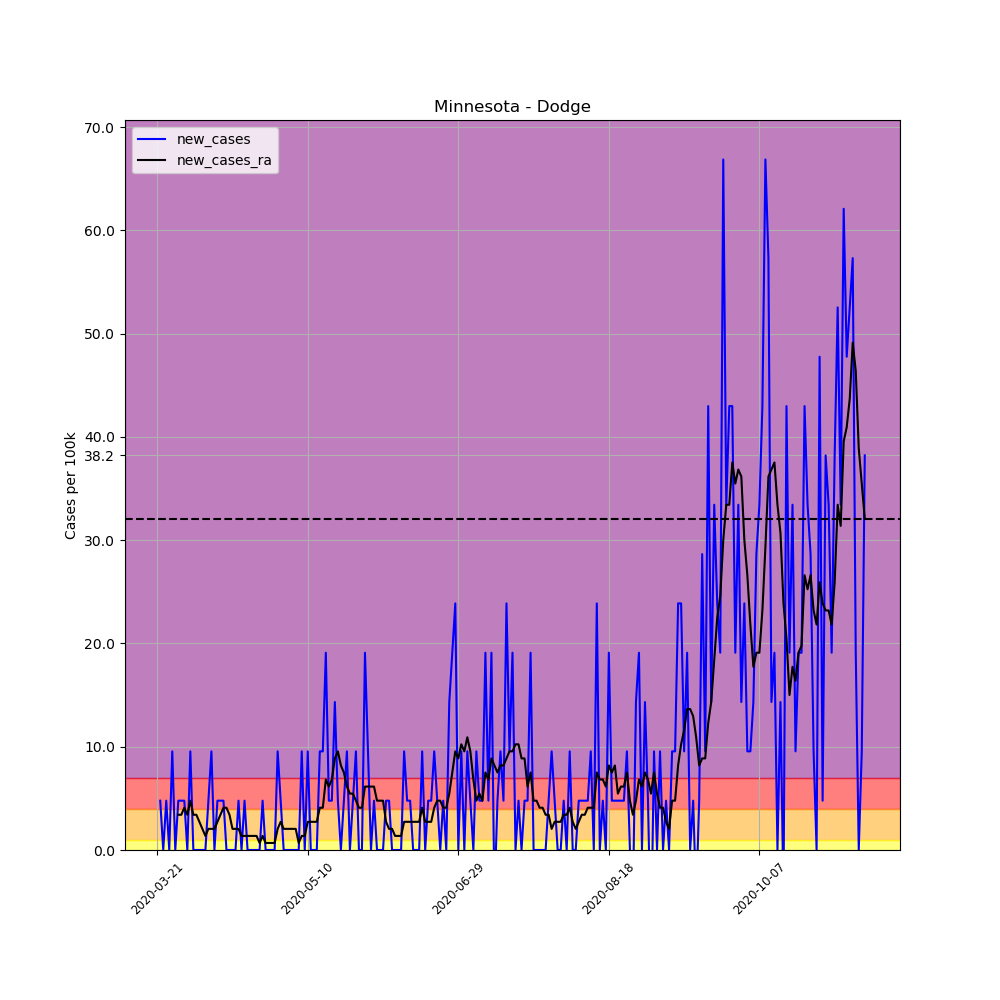

Values plotted in this chart, from the file beside it:
, date, county, state, fips, cases, deaths, COUNTY, STNAME, CTYNAME, POPESTIMATE2019, per_100k, per_100k_ra, new_cases, new_cases_ra
230416, 2020-03-21, Dodge, Minnesota, 27039, 1, 0, 39, Minnesota, Dodge, 20934, 4.777, , , 
230417, 2020-03-22, Dodge, Minnesota, 27039, 2, 0, 39, Minnesota, Dodge, 20934, 9.554, , 4.777, 
230418, 2020-03-23, Dodge, Minnesota, 27039, 2, 0, 39, Minnesota, Dodge, 20934, 9.554, , 0.0, 
230419, 2020-03-24, Dodge, Minnesota, 27039, 3, 0, 39, Minnesota, Dodge, 20934, 14.33, , 4.777, 
230420, 2020-03-25, Dodge, Minnesota, 27039, 3, 0, 39, Minnesota, Dodge, 20934, 14.33, , 0.0, 
230421, 2020-03-26, Dodge, Minnesota, 27039, 5, 0, 39, Minnesota, Dodge, 20934, 23.88, , 9.554, 
230422, 2020-03-27, Dodge, Minnesota, 27039, 5, 0, 39, Minnesota, Dodge, 20934, 23.88, 14.33, 0.0, 
230423, 2020-03-28, Dodge, Minnesota, 27039, 6, 0, 39, Minnesota, Dodge, 20934, 28.66, 17.74, 4.777, 3.412
230424, 2020-03-29, Dodge, Minnesota, 27039, 7, 0, 39, Minnesota, Dodge, 20934, 33.44, 21.15, 4.777, 3.412
230425, 2020-03-30, Dodge, Minnesota, 27039, 8, 0, 39, Minnesota, Dodge, 20934, 38.22, 25.25, 4.777, 4.095
230426, 2020-03-31, Dodge, Minnesota, 27039, 8, 0, 39, Minnesota, Dodge, 20934, 38.22, 28.66, 0.0, 3.412
230427, 2020-04-01, Dodge, Minnesota, 27039, 10, 0, 39, Minnesota, Dodge, 20934, 47.77, 33.44, 9.554, 4.777
230428, 2020-04-02, Dodge, Minnesota, 27039, 10, 0, 39, Minnesota, Dodge, 20934, 47.77, 36.85, 0.0, 3.412
230429, 2020-04-03, Dodge, Minnesota, 27039, 10, 0, 39, Minnesota, Dodge, 20934, 47.77, 40.26, 0.0, 3.412
230430, 2020-04-04, Dodge, Minnesota, 27039, 10, 0, 39, Minnesota, Dodge, 20934, 47.77, 42.99, 0.0, 2.73
230431, 2020-04-05, Dodge, Minnesota, 27039, 10, 0, 39, Minnesota, Dodge, 20934, 47.77, 45.04, 0.0, 2.047
230432, 2020-04-06, Dodge, Minnesota, 27039, 10, 0, 39, Minnesota, Dodge, 20934, 47.77, 46.4, 0.0, 1.365
230433, 2020-04-07, Dodge, Minnesota, 27039, 11, 0, 39, Minnesota, Dodge, 20934, 52.55, 48.45, 4.777, 2.047
230434, 2020-04-08, Dodge, Minnesota, 27039, 13, 0, 39, Minnesota, Dodge, 20934, 62.1, 50.5, 9.554, 2.047
230435, 2020-04-09, Dodge, Minnesota, 27039, 13, 0, 39, Minnesota, Dodge, 20934, 62.1, 52.55, 0.0, 2.047
230436, 2020-04-10, Dodge, Minnesota, 27039, 14, 0, 39, Minnesota, Dodge, 20934, 66.88, 55.28, 4.777, 2.73
230437, 2020-04-11, Dodge, Minnesota, 27039, 15, 0, 39, Minnesota, Dodge, 20934, 71.65, 58.69, 4.777, 3.412
230438, 2020-04-12, Dodge, Minnesota, 27039, 16, 0, 39, Minnesota, Dodge, 20934, 76.43, 62.78, 4.777, 4.095
230439, 2020-04-13, Dodge, Minnesota, 27039, 16, 0, 39, Minnesota, Dodge, 20934, 76.43, 66.88, 0.0, 4.095
230440, 2020-04-14, Dodge, Minnesota, 27039, 16, 0, 39, Minnesota, Dodge, 20934, 76.43, 70.29, 0.0, 3.412
230441, 2020-04-15, Dodge, Minnesota, 27039, 16, 0, 39, Minnesota, Dodge, 20934, 76.43, 72.34, 0.0, 2.047
230442, 2020-04-16, Dodge, Minnesota, 27039, 16, 0, 39, Minnesota, Dodge, 20934, 76.43, 74.38, 0.0, 2.047
230443, 2020-04-17, Dodge, Minnesota, 27039, 17, 0, 39, Minnesota, Dodge, 20934, 81.21, 76.43, 4.777, 2.047
230444, 2020-04-18, Dodge, Minnesota, 27039, 17, 0, 39, Minnesota, Dodge, 20934, 81.21, 77.8, 0.0, 1.365
230445, 2020-04-19, Dodge, Minnesota, 27039, 18, 0, 39, Minnesota, Dodge, 20934, 85.98, 79.16, 4.777, 1.365
230446, 2020-04-20, Dodge, Minnesota, 27039, 18, 0, 39, Minnesota, Dodge, 20934, 85.98, 80.53, 0.0, 1.365
230447, 2020-04-21, Dodge, Minnesota, 27039, 18, 0, 39, Minnesota, Dodge, 20934, 85.98, 81.89, 0.0, 1.365
230448, 2020-04-22, Dodge, Minnesota, 27039, 18, 0, 39, Minnesota, Dodge, 20934, 85.98, 83.25, 0.0, 1.365
230449, 2020-04-23, Dodge, Minnesota, 27039, 18, 0, 39, Minnesota, Dodge, 20934, 85.98, 84.62, 0.0, 1.365
230450, 2020-04-24, Dodge, Minnesota, 27039, 18, 0, 39, Minnesota, Dodge, 20934, 85.98, 85.3, 0.0, 0.6824
230451, 2020-04-25, Dodge, Minnesota, 27039, 19, 0, 39, Minnesota, Dodge, 20934, 90.76, 86.67, 4.777, 1.365
230452, 2020-04-26, Dodge, Minnesota, 27039, 19, 0, 39, Minnesota, Dodge, 20934, 90.76, 87.35, 0.0, 0.6824
230453, 2020-04-27, Dodge, Minnesota, 27039, 19, 0, 39, Minnesota, Dodge, 20934, 90.76, 88.03, 0.0, 0.6824
230454, 2020-04-28, Dodge, Minnesota, 27039, 19, 0, 39, Minnesota, Dodge, 20934, 90.76, 88.71, 0.0, 0.6824
230455, 2020-04-29, Dodge, Minnesota, 27039, 19, 0, 39, Minnesota, Dodge, 20934, 90.76, 89.4, 0.0, 0.6824
230456, 2020-04-30, Dodge, Minnesota, 27039, 21, 0, 39, Minnesota, Dodge, 20934, 100.3, 91.44, 9.554, 2.047
230457, 2020-05-01, Dodge, Minnesota, 27039, 22, 0, 39, Minnesota, Dodge, 20934, 105.1, 94.17, 4.777, 2.73
230458, 2020-05-02, Dodge, Minnesota, 27039, 22, 0, 39, Minnesota, Dodge, 20934, 105.1, 96.22, 0.0, 2.047
230459, 2020-05-03, Dodge, Minnesota, 27039, 22, 0, 39, Minnesota, Dodge, 20934, 105.1, 98.27, 0.0, 2.047
230460, 2020-05-04, Dodge, Minnesota, 27039, 22, 0, 39, Minnesota, Dodge, 20934, 105.1, 100.3, 0.0, 2.047
230461, 2020-05-05, Dodge, Minnesota, 27039, 22, 0, 39, Minnesota, Dodge, 20934, 105.1, 102.4, 0.0, 2.047
230462, 2020-05-06, Dodge, Minnesota, 27039, 22, 0, 39, Minnesota, Dodge, 20934, 105.1, 104.4, 0.0, 2.047
230463, 2020-05-07, Dodge, Minnesota, 27039, 22, 0, 39, Minnesota, Dodge, 20934, 105.1, 105.1, 0.0, 0.6824
230464, 2020-05-08, Dodge, Minnesota, 27039, 24, 0, 39, Minnesota, Dodge, 20934, 114.6, 106.5, 9.554, 1.365
230465, 2020-05-09, Dodge, Minnesota, 27039, 24, 0, 39, Minnesota, Dodge, 20934, 114.6, 107.8, 0.0, 1.365
230466, 2020-05-10, Dodge, Minnesota, 27039, 26, 0, 39, Minnesota, Dodge, 20934, 124.2, 110.6, 9.554, 2.73
230467, 2020-05-11, Dodge, Minnesota, 27039, 26, 0, 39, Minnesota, Dodge, 20934, 124.2, 113.3, 0.0, 2.73
230468, 2020-05-12, Dodge, Minnesota, 27039, 26, 0, 39, Minnesota, Dodge, 20934, 124.2, 116, 0.0, 2.73
230469, 2020-05-13, Dodge, Minnesota, 27039, 26, 0, 39, Minnesota, Dodge, 20934, 124.2, 118.7, 0.0, 2.73
230470, 2020-05-14, Dodge, Minnesota, 27039, 28, 0, 39, Minnesota, Dodge, 20934, 133.8, 122.8, 9.554, 4.095
230471, 2020-05-15, Dodge, Minnesota, 27039, 30, 0, 39, Minnesota, Dodge, 20934, 143.3, 126.9, 9.554, 4.095
230472, 2020-05-16, Dodge, Minnesota, 27039, 34, 0, 39, Minnesota, Dodge, 20934, 162.4, 133.8, 19.11, 6.824
230473, 2020-05-17, Dodge, Minnesota, 27039, 35, 0, 39, Minnesota, Dodge, 20934, 167.2, 139.9, 4.777, 6.142
230474, 2020-05-18, Dodge, Minnesota, 27039, 36, 0, 39, Minnesota, Dodge, 20934, 172, 146.7, 4.777, 6.824
230475, 2020-05-19, Dodge, Minnesota, 27039, 39, 0, 39, Minnesota, Dodge, 20934, 186.3, 155.6, 14.33, 8.871
... 176 more rows
